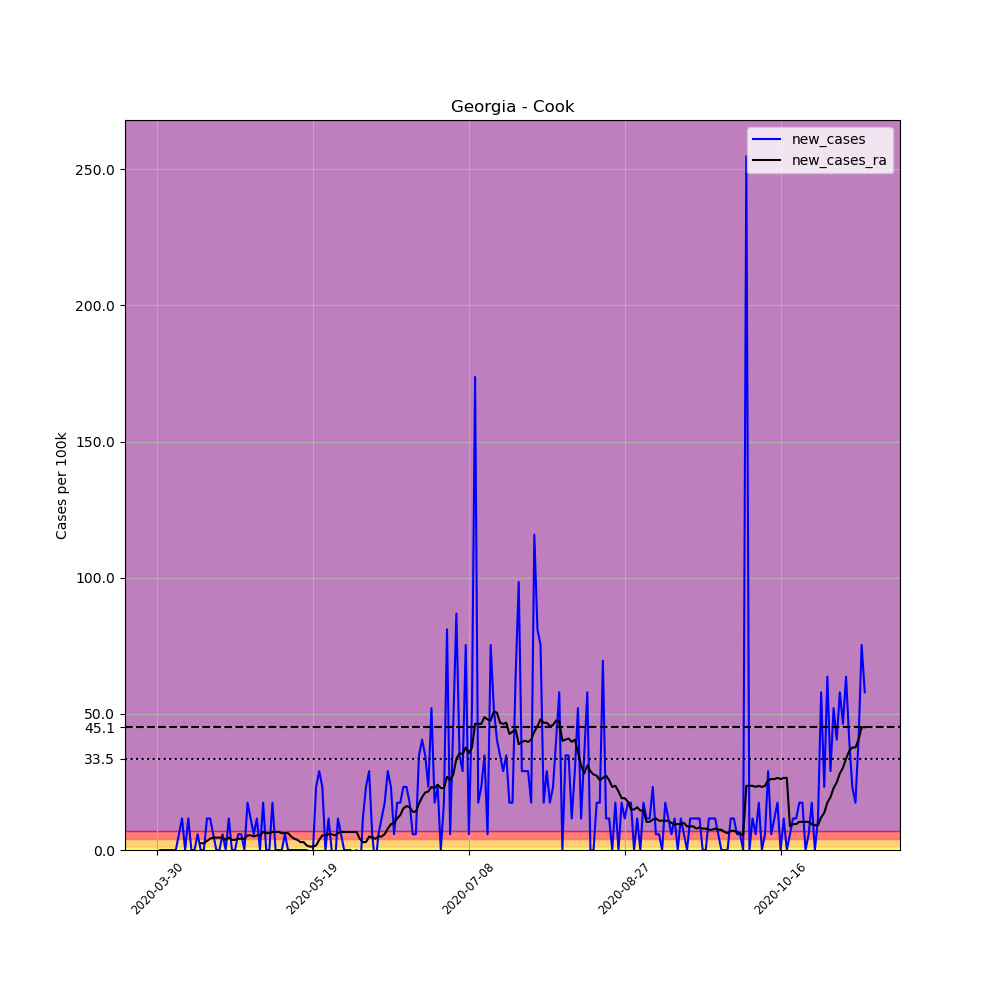

The file beside this chart, header and first rows:
, date, county, state, fips, cases, deaths, COUNTY, STNAME, CTYNAME, POPESTIMATE2019, per_100k, new_cases, new_cases_ra
465983, 2020-03-30, Cook, Georgia, 13075, 1, 0, 75, Georgia, Cook, 17270, 5.79, , 
465984, 2020-03-31, Cook, Georgia, 13075, 1, 0, 75, Georgia, Cook, 17270, 5.79, 0.0, 
465985, 2020-04-01, Cook, Georgia, 13075, 1, 0, 75, Georgia, Cook, 17270, 5.79, 0.0, 
465986, 2020-04-02, Cook, Georgia, 13075, 1, 0, 75, Georgia, Cook, 17270, 5.79, 0.0, 
465987, 2020-04-03, Cook, Georgia, 13075, 1, 0, 75, Georgia, Cook, 17270, 5.79, 0.0, 
465988, 2020-04-04, Cook, Georgia, 13075, 1, 0, 75, Georgia, Cook, 17270, 5.79, 0.0, 
465989, 2020-04-05, Cook, Georgia, 13075, 1, 0, 75, Georgia, Cook, 17270, 5.79, 0.0, 
465990, 2020-04-06, Cook, Georgia, 13075, 2, 0, 75, Georgia, Cook, 17270, 11.58, 5.79, 
465991, 2020-04-07, Cook, Georgia, 13075, 4, 0, 75, Georgia, Cook, 17270, 23.16, 11.58, 
465992, 2020-04-08, Cook, Georgia, 13075, 4, 0, 75, Georgia, Cook, 17270, 23.16, 0.0, 
465993, 2020-04-09, Cook, Georgia, 13075, 6, 0, 75, Georgia, Cook, 17270, 34.74, 11.58, 
465994, 2020-04-10, Cook, Georgia, 13075, 6, 0, 75, Georgia, Cook, 17270, 34.74, 0.0, 
465995, 2020-04-11, Cook, Georgia, 13075, 6, 0, 75, Georgia, Cook, 17270, 34.74, 0.0, 
465996, 2020-04-12, Cook, Georgia, 13075, 7, 0, 75, Georgia, Cook, 17270, 40.53, 5.79, 
465997, 2020-04-13, Cook, Georgia, 13075, 7, 0, 75, Georgia, Cook, 17270, 40.53, 0.0, 2.482
465998, 2020-04-14, Cook, Georgia, 13075, 7, 0, 75, Georgia, Cook, 17270, 40.53, 0.0, 2.482
465999, 2020-04-15, Cook, Georgia, 13075, 9, 0, 75, Georgia, Cook, 17270, 52.11, 11.58, 3.309
466000, 2020-04-16, Cook, Georgia, 13075, 11, 1, 75, Georgia, Cook, 17270, 63.69, 11.58, 4.136
466001, 2020-04-17, Cook, Georgia, 13075, 12, 1, 75, Georgia, Cook, 17270, 69.48, 5.79, 4.55
466002, 2020-04-18, Cook, Georgia, 13075, 12, 1, 75, Georgia, Cook, 17270, 69.48, 0.0, 4.55
466003, 2020-04-19, Cook, Georgia, 13075, 12, 1, 75, Georgia, Cook, 17270, 69.48, 0.0, 4.55
466004, 2020-04-20, Cook, Georgia, 13075, 13, 1, 75, Georgia, Cook, 17270, 75.28, 5.79, 4.55
466005, 2020-04-21, Cook, Georgia, 13075, 13, 1, 75, Georgia, Cook, 17270, 75.28, 0.0, 3.722
466006, 2020-04-22, Cook, Georgia, 13075, 15, 1, 75, Georgia, Cook, 17270, 86.86, 11.58, 4.55
466007, 2020-04-23, Cook, Georgia, 13075, 15, 1, 75, Georgia, Cook, 17270, 86.86, 0.0, 3.722
466008, 2020-04-24, Cook, Georgia, 13075, 15, 1, 75, Georgia, Cook, 17270, 86.86, 0.0, 3.722
466009, 2020-04-25, Cook, Georgia, 13075, 16, 1, 75, Georgia, Cook, 17270, 92.65, 5.79, 4.136
466010, 2020-04-26, Cook, Georgia, 13075, 17, 1, 75, Georgia, Cook, 17270, 98.44, 5.79, 4.136
466011, 2020-04-27, Cook, Georgia, 13075, 17, 1, 75, Georgia, Cook, 17270, 98.44, 0.0, 4.136
466012, 2020-04-28, Cook, Georgia, 13075, 20, 1, 75, Georgia, Cook, 17270, 115.8, 17.37, 5.377
466013, 2020-04-29, Cook, Georgia, 13075, 22, 1, 75, Georgia, Cook, 17270, 127.4, 11.58, 5.377
466014, 2020-04-30, Cook, Georgia, 13075, 23, 1, 75, Georgia, Cook, 17270, 133.2, 5.79, 4.963
466015, 2020-05-01, Cook, Georgia, 13075, 25, 1, 75, Georgia, Cook, 17270, 144.8, 11.58, 5.377
466016, 2020-05-02, Cook, Georgia, 13075, 25, 1, 75, Georgia, Cook, 17270, 144.8, 0.0, 5.377
466017, 2020-05-03, Cook, Georgia, 13075, 28, 1, 75, Georgia, Cook, 17270, 162.1, 17.37, 6.618
466018, 2020-05-04, Cook, Georgia, 13075, 28, 1, 75, Georgia, Cook, 17270, 162.1, 0.0, 6.204
466019, 2020-05-05, Cook, Georgia, 13075, 28, 1, 75, Georgia, Cook, 17270, 162.1, 0.0, 6.204
466020, 2020-05-06, Cook, Georgia, 13075, 31, 1, 75, Georgia, Cook, 17270, 179.5, 17.37, 6.618
466021, 2020-05-07, Cook, Georgia, 13075, 31, 1, 75, Georgia, Cook, 17270, 179.5, 0.0, 6.618
466022, 2020-05-08, Cook, Georgia, 13075, 31, 1, 75, Georgia, Cook, 17270, 179.5, 0.0, 6.618
466023, 2020-05-09, Cook, Georgia, 13075, 31, 1, 75, Georgia, Cook, 17270, 179.5, 0.0, 6.204
466024, 2020-05-10, Cook, Georgia, 13075, 32, 1, 75, Georgia, Cook, 17270, 185.3, 5.79, 6.204
466025, 2020-05-11, Cook, Georgia, 13075, 32, 2, 75, Georgia, Cook, 17270, 185.3, 0.0, 6.204
466026, 2020-05-12, Cook, Georgia, 13075, 32, 3, 75, Georgia, Cook, 17270, 185.3, 0.0, 4.963
466027, 2020-05-13, Cook, Georgia, 13075, 32, 3, 75, Georgia, Cook, 17270, 185.3, 0.0, 4.136
466028, 2020-05-14, Cook, Georgia, 13075, 32, 2, 75, Georgia, Cook, 17270, 185.3, 0.0, 3.722
466029, 2020-05-15, Cook, Georgia, 13075, 32, 2, 75, Georgia, Cook, 17270, 185.3, 0.0, 2.895
466030, 2020-05-16, Cook, Georgia, 13075, 32, 2, 75, Georgia, Cook, 17270, 185.3, 0.0, 2.895
466031, 2020-05-17, Cook, Georgia, 13075, 32, 2, 75, Georgia, Cook, 17270, 185.3, 0.0, 1.654
466032, 2020-05-18, Cook, Georgia, 13075, 31, 2, 75, Georgia, Cook, 17270, 179.5, -5.79, 1.241
466033, 2020-05-19, Cook, Georgia, 13075, 31, 2, 75, Georgia, Cook, 17270, 179.5, 0.0, 1.241
466034, 2020-05-20, Cook, Georgia, 13075, 35, 2, 75, Georgia, Cook, 17270, 202.7, 23.16, 1.654
466035, 2020-05-21, Cook, Georgia, 13075, 40, 2, 75, Georgia, Cook, 17270, 231.6, 28.95, 3.722
466036, 2020-05-22, Cook, Georgia, 13075, 44, 2, 75, Georgia, Cook, 17270, 254.8, 23.16, 5.377
466037, 2020-05-23, Cook, Georgia, 13075, 44, 2, 75, Georgia, Cook, 17270, 254.8, 0.0, 5.377
466038, 2020-05-24, Cook, Georgia, 13075, 46, 2, 75, Georgia, Cook, 17270, 266.4, 11.58, 5.79
466039, 2020-05-25, Cook, Georgia, 13075, 46, 2, 75, Georgia, Cook, 17270, 266.4, 0.0, 5.79
466040, 2020-05-26, Cook, Georgia, 13075, 45, 2, 75, Georgia, Cook, 17270, 260.6, -5.79, 5.377
466041, 2020-05-27, Cook, Georgia, 13075, 47, 2, 75, Georgia, Cook, 17270, 272.1, 11.58, 6.204
466042, 2020-05-28, Cook, Georgia, 13075, 48, 2, 75, Georgia, Cook, 17270, 277.9, 5.79, 6.618
... 168 more rows
